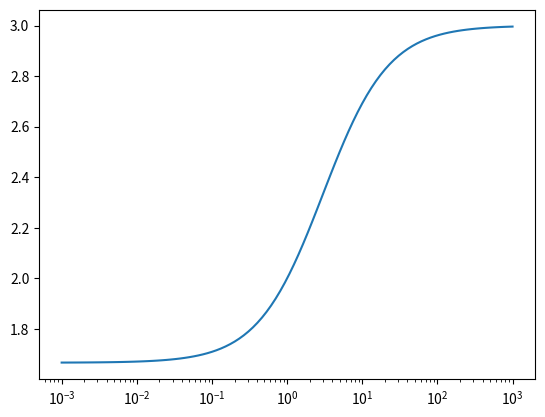

Reproduce this figure in Python.
# -*- coding: utf-8 -*-
"""
Spyder Editor

This is a temporary script file.
"""
import numpy as np
import matplotlib.pyplot as plt

# 4 Masses, 4 forces
#F1,F2,F3,F4) = (0,0,0,0)

# Initial pos
#(x1,x2,x3,x4) = (1,2,3,4)

# Sign convention assumes springs are in tension
# i.e. the springs pull in, wanting to be shorter
# Forces to left are neg, forces to right are positive

# Set spring constants
ratios = np.logspace(-3,3,100)
#k1 = 1
lengths = []
for k1 in ratios:
    k2 = 1
    # Rest length is 1 for all springs
    L = 1
    
    #F1 = k1*(x2-x1-L) + k2*(x3-x1-L)
    #F2 = -k1*(x2-x1-L) + k1*(x3-x2-L) + k2*(x4-x2-L)
    #F3 = -k1*(x3-x2-L) - k2*(x3-x1-L) + k1*(x4-x3-L)
    #F4 = -k1*(x4-x3-L) - k2*(x4-x2-L)
    
    # Set arrays
    #K_old = np.array([ [-k1-k2 ,k1       ,k2       ,0],
    #               [k1     ,-2*k1-k2 ,k1       ,k2],
    #               [k2     ,k1       ,-2*k1-k2 ,k1],
    #               [0      ,k2       ,k1       ,-k1-k2] ])
    
    #b_old = np.array([[-k1*L-k2*L,-k2*L,k2*L,k1*L+k2*L]]).T
    # Since K_old is singular, we need to fix a varibale, fix x1 at 0
    
    
    K = np.array([ [1 ,0       ,0       ,0],
                   [k1     ,-2*k1-k2 ,k1       ,k2],
                   [k2     ,k1       ,-2*k1-k2 ,k1],
                   [0      ,k2       ,k1       ,-k1-k2] ])
    
    b = np.array([[0,-k2*L,k2*L,k1*L+k2*L]]).T
    
    #print(np.linalg.inv(K))
    # Solve Kx = b
    x1 = np.linalg.inv(K) @ -b #K^-1 * b
    #x2 = np.linalg.solve(K,b)    
    lengths.append(x1[-1])
    #print(x2)

plt.semilogx(ratios,lengths)

